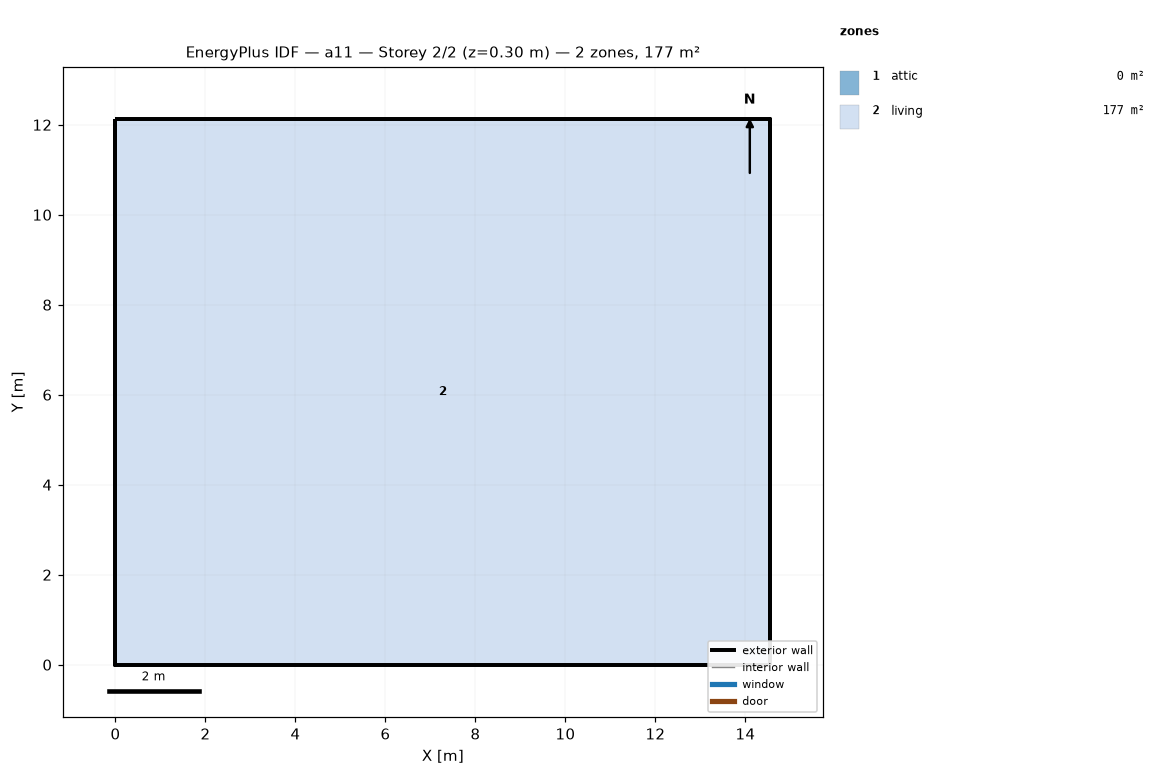
=== STOREY PLAN SPEC (per zone: floor XY polygon, exterior-wall plan segments, windows/doors) ===
zone 1: attic  (0.0 m²)
  exterior wall: (14.55, 0.00) – (14.55, 12.13) – (14.55, 6.06)  [18.2 m]
  exterior wall: (0.00, 12.13) – (0.00, 0.00) – (0.00, 6.06)  [18.2 m]
zone 2: living  (176.5 m²)
  floor: (0.00, 0.00) (0.00, 12.13) (14.55, 12.13) (14.55, 0.00)
  exterior wall: (0.00, 0.00) – (14.55, 0.00)  [14.6 m]
  exterior wall: (14.55, 0.00) – (14.55, 12.13)  [12.1 m]
  exterior wall: (14.55, 12.13) – (0.00, 12.13)  [14.6 m]
  exterior wall: (0.00, 12.13) – (0.00, 0.00)  [12.1 m]

=== DERIVED (storey summary) ===
Building: a11
Storey: 2 of 2  (floor level z = 0.30 m)
Storey gross floor area: 176.5 m²
Zones on this storey: 2
  - attic: floor 0.0 m²; exterior wall 36.4 m (24.5 m²); WWR 0.0%
  - living: floor 176.5 m²; exterior wall 53.4 m (146.4 m²); WWR 0.0%
Zone adjacency: (none detected)